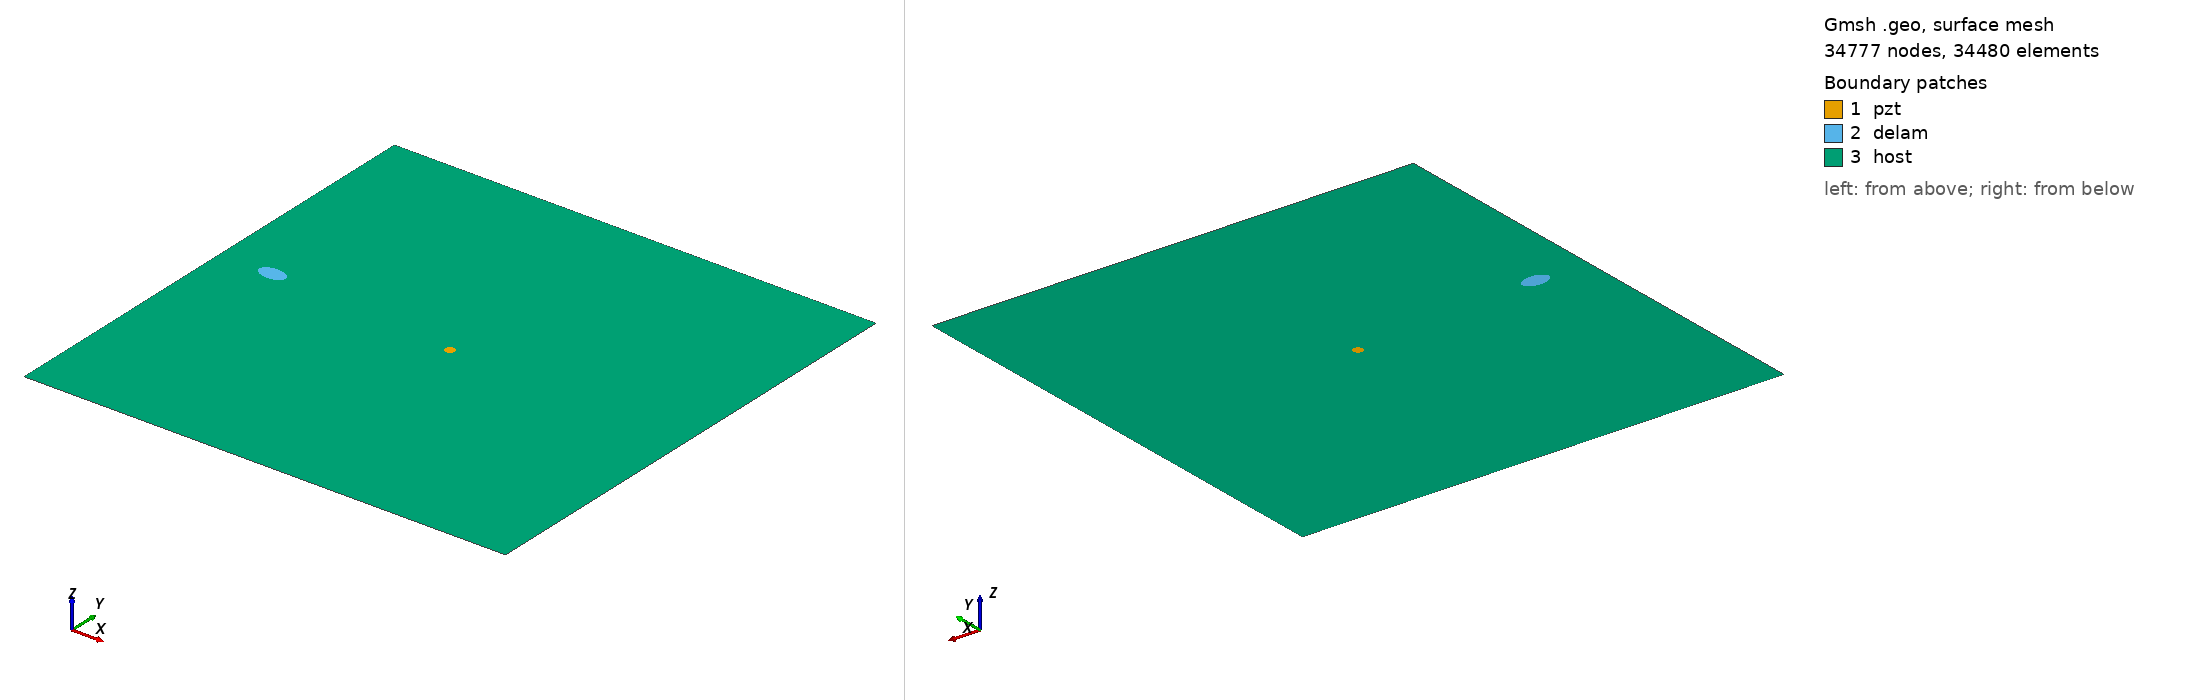

Gmsh geometry script, surface-meshed: 34777 nodes, 34480 surface elements. Boundary patches (legend numbers): 1 pzt, 2 delam, 3 host. Left view from above one corner, right view from below the opposite corner. Legend entries are the model's physical surfaces. The drawing asked Gmsh for element sizes between 1% and 20% of the model's largest extent; the script's own settings can give other sizes.

=== m1_rand_single_delam_423.geo (drawn) ===
SetFactory("OpenCASCADE");
L=0.500000; 
W=0.500000; 
a=0.014226; 
b=0.008315; 
x=0.054554; 
y=0.264462; 
alpha=0.987856 *Pi; 
r=0.005000; 
xpzt=0.250000; 
ypzt=0.250000; 
//+
Point(1) = {0, 0, 0, 1.0};
//+
Point(2) = {L, 0, 0, 1.0};
//+
Point(3) = {L, W, 0, 1.0};
//+
Point(4) = {0, W, 0, 1.0};
//+
Line(1) = {1, 2};
//+
Line(2) = {2, 3};
//+
Line(3) = {3, 4};
//+
Line(4) = {4, 1};
//+
Circle(5) = {xpzt, ypzt, -0, r, 0, 2*Pi};
//+
Ellipse(6) = {x, y, -0, a, b, 0, 2*Pi};
//+
Rotate {{0, 0, 1}, {x, y, 0}, alpha} {
  Curve{6}; 
}
//+
Curve Loop(1) = {4, 1, 2, 3};
//+
Curve Loop(2) = {6};
//+
Curve Loop(3) = {5};
//+
Curve Loop(4) = {6};
//+
Curve Loop(5) = {5};
//+
Plane Surface(1) = {5};
//+
Plane Surface(2) = {4};
//+
Plane Surface(3) = {1, 2, 3};
//+
Point(9) = {xpzt, ypzt, 0, 1.0};
//+
Point{9} In Surface {1};// mesh node at centre of pzt
//+
Physical Surface("pzt") = {1};
//+
Physical Surface("delam") = {2};
//+
Physical Surface("host") = {3};

Mesh.Algorithm = 6; // Frontal
Mesh.CharacteristicLengthFactor = 0.068000;
Mesh.CharacteristicLengthMin = 0.001000;
Mesh.CharacteristicLengthMax = 0.200000;
Mesh.RecombineAll = 1; // Apply recombination algorithm
Mesh.SubdivisionAlgorithm = 1; // 1: all quadrangles
Mesh.Smoothing = 1;
